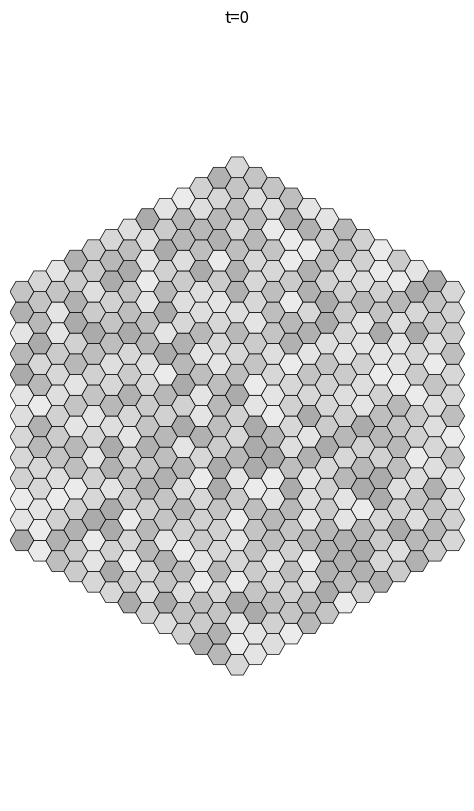
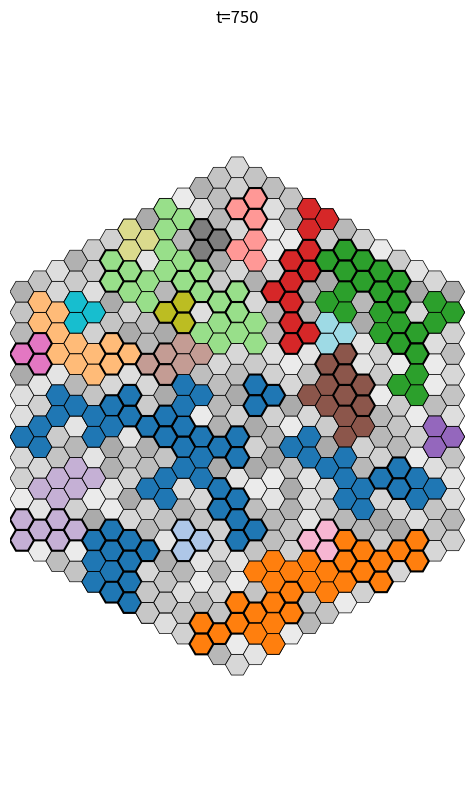
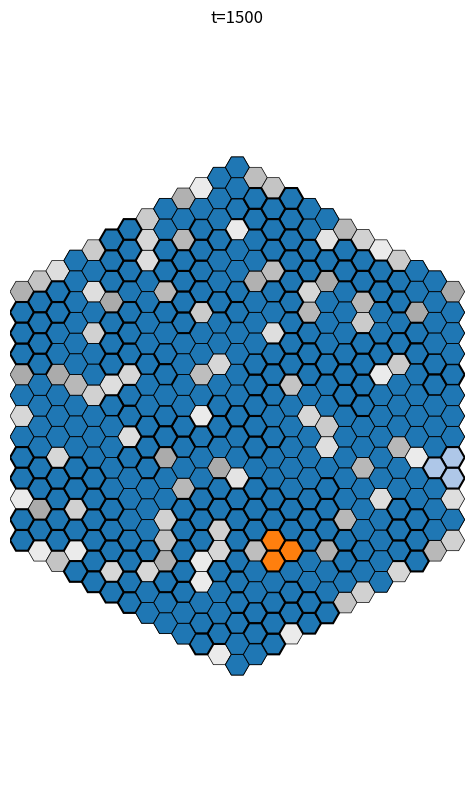
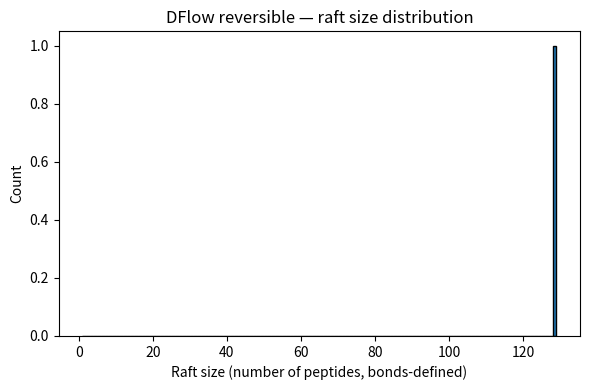
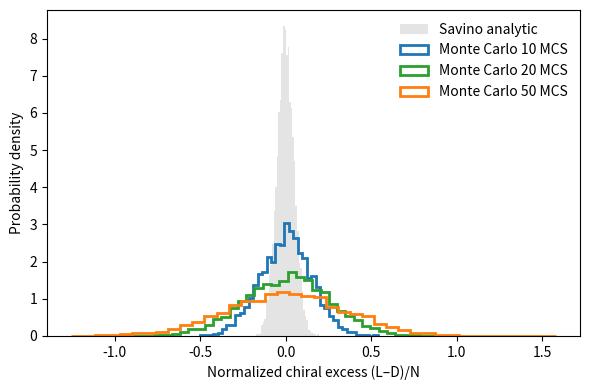

Recreate these plots in Python, in order.
#!/usr/bin/env python3
# -*- coding: utf-8 -*-
# Consolidated DFlow reversible simulator.

import os, json, math, random, argparse
import math
import random
from collections import defaultdict

from dataclasses import dataclass
from pathlib import Path
from math import radians
from collections import defaultdict, deque
from typing import Optional, List, Tuple, Dict, Iterable

import numpy as np
import matplotlib as mpl
mpl.use("Agg")
import matplotlib.pyplot as plt
from matplotlib.patches import RegularPolygon

# --- Raft diffusion / drift parameters (2D Stokes-like) ---

# Baseline mobility prefactor for raft drift (R4)
RAFT_D0 = 1.0           # keep or tune as needed

# Effective 2D surface viscosity (arbitrary units; tuned from mismatch papers)
ETA_2D_DEFAULT = 8.0

# Reference radius (in lattice units) for a "typical" raft (used for scaling sanity)
RAFT_R0 = 5.0

# -------------------------------------------------
# R4: raft drift with 2D Stokes mobility scaling
# -------------------------------------------------



def raft_mismatch_for_component(mem, comp):
    """
    Placeholder for hydrophobic mismatch Δh for a raft (connected component of amphiphiles).

    By default this returns None, which effectively disables mismatch–mobility
    coupling and reduces the mobility to the plain 2D Stokes form used in the
    original patched implementation.

    If you have a way to compute a meaningful mismatch field per raft, extend
    or replace this function to return a float Δh for the given component.
    """
    return None


def stokes_mobility_with_mismatch(radius: float,
                                  eta_2D: float,
                                  delta_h: float,
                                  gamma: float) -> float:
    """
    2D Stokes mobility with optional quadratic mismatch coupling.

        μ0 = 1 / (4π η_2D a)
        μ  = μ0 / (1 + γ Δh²)

    If delta_h is None or gamma == 0.0, this reduces to μ0.
    """
    mu0 = 1.0 / (4.0 * math.pi * eta_2D * radius)
    if delta_h is None or gamma == 0.0:
        return mu0
    return mu0 / (1.0 + gamma * (delta_h ** 2))


def _raft_components_from_bonds(mem):
    """
    Return a list of connected components (rafts),
    each as a set of peptide IDs, using mem['bonds'].
    
    Note: mem['bonds'] is assumed to be a set of frozenset({pid1, pid2}).
    """
    bonds = mem.bonds
    peptides = mem.peptides

    adj = defaultdict(set)
    for b in bonds:
        try:
            i, j = tuple(b)
        except Exception:
            continue
        adj[i].add(j)
        adj[j].add(i)

    visited = set()
    rafts = []

    for pid in peptides.keys():
        if pid in visited:
            continue
        stack = [pid]
        comp = set()
        while stack:
            u = stack.pop()
            if u in visited:
                continue
            visited.add(u)
            comp.add(u)
            for v in adj[u]:
                if v not in visited:
                    stack.append(v)
        rafts.append(comp)

    return rafts


def _raft_centroid_and_radius(mem, raft_peptide_ids):
    """
    Given a set of peptide IDs forming a raft, return:
       (centroid_q, centroid_r, eff_radius)

    centroid in axial lattice coords (q,r),
    eff_radius ~ sqrt(N / pi), N = number of peptides.
    """
    if not raft_peptide_ids:
        return (0.0, 0.0, 1.0)

    pep = mem.peptides
    qs, rs = [], []

    for pid in raft_peptide_ids:
        q, r = pep[pid]["cent"]
        qs.append(q)
        rs.append(r)

    cq = sum(qs) / len(qs)
    cr = sum(rs) / len(rs)
    n = max(1, len(raft_peptide_ids))
    radius = max(1.0, math.sqrt(n / math.pi))

    return (cq, cr, radius)


def rate_R4_drift(mem, env):
    """
    Macroscopic rate for R4 raft drift.

    For each raft i:
        μ_i = 1 / (4π η_2D a_i)
        k_i = RAFT_D0 * μ_i

    Then:
        k_total = Σ_i k_i

    Cache (raft, k_i) in env['_R4_contribs'] for sampling in do_R4_drift.
    """
    # Assuming RAFT_D0 and ETA_2D_DEFAULT are available from global scope
    eta_2D = env.get("eta_2D", ETA_2D_DEFAULT)

    # Note: mem['bonds'] is not explicitly tracked in Membrane class 
    # but the helper uses it if available. Since it wasn't tracked, 
    # for a consolidated script, we assume a mechanism (like R1/R2) 
    # has populated it or this model uses the implicit raft definition 
    # based on R1/R2 connections elsewhere. For this function, 
    # we proceed assuming _raft_components_from_bonds is correct.
    rafts = _raft_components_from_bonds(mem) 
    contribs = []
    total_rate = 0.0

    for comp in rafts:
        # ignore singletons; they already move via P3/A1
        if len(comp) < 2:
            continue
        _, _, a = _raft_centroid_and_radius(mem, comp)
        # 2D Stokes Mobility with optional mismatch coupling
        delta_h = raft_mismatch_for_component(mem, comp)
        gamma = getattr(mem.cfg, "MISMATCH_MOBILITY_GAMMA", 0.0)
        mu = stokes_mobility_with_mismatch(a, eta_2D, delta_h, gamma)
        k_i = RAFT_D0 * mu
        if k_i <= 0.0 or not math.isfinite(k_i):
            continue
        contribs.append((comp, k_i))
        total_rate += k_i

    env["_R4_contribs"] = contribs
    return total_rate


def do_R4_drift(mem, env, rng=None):
    """
    Perform a single R4 drift event:

      1. Sample a raft from env['_R4_contribs'] weighted by k_i.
      2. Choose a random hex-lattice direction (axial).
      3. Try to translate the entire raft by that direction.
         Reject if any peptide goes out of bounds or collides
         with a non-raft peptide.
    """
    if rng is None:
        rng = random

    contribs = env.get("_R4_contribs")
    if not contribs:
        # fall back: recompute quickly if cache is missing
        eta_2D = env.get("eta_2D", ETA_2D_DEFAULT)
        rafts = _raft_components_from_bonds(mem)
        contribs = []
        for comp in rafts:
            if len(comp) < 2:
                continue
            _, _, a = _raft_centroid_and_radius(mem, comp)
            mu = 1.0 / (4.0 * math.pi * eta_2D * a)
            k_i = RAFT_D0 * mu
            if k_i > 0.0 and math.isfinite(k_i):
                contribs.append((comp, k_i))
        if not contribs:
            return

    ks = [k_i for (_, k_i) in contribs]
    total = sum(ks)
    if total <= 0.0:
        return

    # sample a raft according to its k_i
    r = rng.random() * total
    acc = 0.0
    raft = None
    for comp, k_i in contribs:
        acc += k_i
        if r <= acc:
            raft = comp
            break

    if raft is None:
        return

    pep = mem.peptides
    amph = mem.amph

    # axial neighbor directions (pointy-top)
    directions = [(1, 0), (-1, 0), (0, 1), (0, -1), (1, -1), (-1, 1)]
    dq, dr = rng.choice(directions)

    current_sites = {pid: pep[pid]["cent"] for pid in raft}
    new_sites = {}
    occupied = {p["cent"] for p in pep.values()}  # all peptide positions

    # check bounds and collisions
    for pid, (q, r0) in current_sites.items():
        q_new, r_new = q + dq, r0 + dr
        if (q_new, r_new) not in amph:
            return  # out of lattice → reject
        new_sites[pid] = (q_new, r_new)

    old_positions = set(current_sites.values())
    for pid, new_pos in new_sites.items():
        if new_pos in occupied and new_pos not in old_positions:
            return  # collides with another raft / peptide → reject

    # apply drift
    for pid, new_pos in new_sites.items():
        pep[pid]["cent"] = new_pos

    mem.event_log.append({
        "evt": "R4_drift",
        "raft_size": len(raft),
        "dq": dq,
        "dr": dr,
    })


def get_palette(n: int, name: str = "tab20"):
    try:
        cmap = mpl.colormaps[name]
    except AttributeError:
        cmap = plt.get_cmap(name)
    if hasattr(cmap, "colors"):
        base = list(cmap.colors)
        if n <= len(base):
            return base[:n]
        reps = (n + len(base) - 1) // len(base)
        return (base * reps)[:n]
    if n == 1:
        return [cmap(0.0)]
    return [cmap(i / max(1, n - 1)) for i in range(n)]

SQRT3 = math.sqrt(3.0)
AX_NEI = [(1,0),(1,-1),(0,-1),(-1,0),(-1,1),(0,1)]
TRIAD_SHAPES = [
    [(0,0),(1,0),(0,1)],
    [(0,0),(0,1),(-1,1)],
    [(0,0),(-1,1),(-1,0)],
    [(0,0),(-1,0),(0,-1)],
    [(0,0),(0,-1),(1,-1)],
    [(0,0),(1,-1),(1,0)]
]

def axial_to_xy(q:int, r:int, s:float):
    x = s * (3/2) * q
    y = s * SQRT3 * (r + q/2)
    return x, y

def rotate_triad(anchor:Tuple[int,int], orient:int):
    aq, ar = anchor
    offs = TRIAD_SHAPES[orient % 6]
    return [(aq+dq, ar+dr) for (dq,dr) in offs]

@dataclass
class Config:
    SEED: int = 42
    N0: int = 12
    HEX_RADIUS: float = 1.0
    TOTAL_EVENTS: int = 1500
    OUT: Path = Path("runs/exp_phys")
    SAVE_STEPS: List[int] = None
    DAY_STEPS: int = 10
    NIGHT_STEPS: int = 10
    POLY_GAIN_DAY: float = 10.0
    POLY_GAIN_NIGHT: float = 0.2
    MAX_PEPT_LEN: int = 12
    A_INSERT_MISMATCH_TOL: float = 1.0
    BETA: float = 1.0
    CROWDING_GAMMA: float = 0.02
    CROWDING_DECAY: float = 0.0
    DESORB_TO_CROWDING: bool = False
    DISCARD_TO_CROWDING_P: float = 0.5
    RAFT_D0: float = 1.0
    RAFT_DIFF_SIZE_EXP: float = 1.0
    FUSION_IRREVERSIBLE: bool = False
    FUSION_SIZE_THRESH: int = 6
    INIT_CARBON_MIN: int = 10
    INIT_CARBON_MAX: int = 20
    LABEL_CARBONS: bool = False
    BORDER: float = 1.0
    MISMATCH_MOBILITY_GAMMA: float = 0.25
    COLOR_MODE: str = "default"
    MISMATCH_CMAP: str = "viridis"
    MISMATCH_NORMALIZE: bool = False

    def __post_init__(self):
        if self.SAVE_STEPS is None:
            self.SAVE_STEPS = [0, self.TOTAL_EVENTS//2, self.TOTAL_EVENTS]

@dataclass
class Diurnal:
    day_steps: int
    night_steps: int
    gain_day: float
    gain_night: float
    t_in_cycle: int = 0
    is_day: bool = True
    def tick(self):
        self.t_in_cycle += 1
        if self.is_day and self.t_in_cycle >= self.day_steps:
            self.is_day = False; self.t_in_cycle = 0
        elif not self.is_day and self.t_in_cycle >= self.night_steps:
            self.is_day = True; self.t_in_cycle = 0
    @property
    def poly_gain(self) -> float:
        return self.gain_day if self.is_day else self.gain_night


class Membrane:
    def __init__(self, n:int, hex_radius:float, cfg:Config):
        self.cfg = cfg
        self.n = n
        self.hex_radius = hex_radius
        self.amph: Dict[Tuple[int,int], Dict] = {}
        self.peptides: Dict[int, Dict] = {}
        self.bonds: set = set() # Placeholder for bonds, required by R4 helper
        self.pid_counter = 0
        self.raft_counter = 0
        self.crowding_count = 0
        self.pool = {"aa": 0, "peptides": 0}
        self.event_log: List[Dict] = []
        self._init_membrane()
    def _axial_in_rhombus(self, q:int, r:int) -> bool:
        n = self.n
        return (abs(q) <= n) and (abs(r) <= n) and (abs(q+r) <= n)
    def _init_membrane(self):
        for q in range(-self.n, self.n+1):
            for r in range(-self.n, self.n+1):
                if self._axial_in_rhombus(q,r):
                    self.amph[(q,r)] = {"carbon": random.randint(self.cfg.INIT_CARBON_MIN, self.cfg.INIT_CARBON_MAX),
                                         "pep": False}
    def local_membrane_thickness_nm(self, center:Tuple[int,int]) -> float:
        q,r = center
        neigh = [(q,r)] + [(q+dq, r+dr) for dq,dr in AX_NEI]
        vals = [self.amph[c]["carbon"] for c in neigh if c in self.amph]
        if not vals: return 2.0
        meanC = sum(vals)/len(vals)
        bilayer = 0.2 * meanC
        return max(1.0, bilayer)
    def triad_cells(self, center:Tuple[int,int], orient:int) -> List[Tuple[int,int]]:
        return rotate_triad(center, orient)
    def cells_free_for_triad(self, cells:Iterable[Tuple[int,int]]) -> bool:
        for c in cells:
            if c not in self.amph: return False
            if self.amph[c]["pep"]: return False
        return True
    def random_free_anchor(self, max_tries:int=1000):
        keys = list(self.amph.keys())
        for _ in range(max_tries):
            anchor = random.choice(keys)
            orient = random.randrange(6)
            cells = self.triad_cells(anchor, orient)
            if self.cells_free_for_triad(cells):
                return anchor, orient, cells
        return None, None, None

from dataclasses import dataclass
@dataclass
class Event:
    name: str
    rate_fn: callable
    do_fn: callable

class Scheduler:
    def __init__(self):
        self.events: List[Event] = []
    def register(self, e:Event):
        self.events.append(e)
    def step(self, mem, env):
        rates = np.array([max(0.0, e.rate_fn(mem, env)) for e in self.events], dtype=float)
        s = rates.sum()
        if s <= 0.0: return None
        p = rates / s
        idx = np.random.choice(len(self.events), p=p)
        chosen = self.events[idx]
        chosen.do_fn(mem, env)
        return chosen.name

def rate_swap(mem, env): return 1.0
def do_swap(mem, env):
    if not mem.amph: return
    a = random.choice(list(mem.amph.keys()))
    q,r = a
    random.shuffle(AX_NEI)
    for dq,dr in AX_NEI:
        b = (q+dq, r+dr)
        if b in mem.amph:
            mem.amph[a]["carbon"], mem.amph[b]["carbon"] = mem.amph[b]["carbon"], mem.amph[a]["carbon"]
            mem.event_log.append({"evt":"A1_swap", "a":a, "b":b})
            return

def rate_thicken(mem, env): return 0.3
def do_thicken(mem, env):
    a = random.choice(list(mem.amph.keys()))
    mem.amph[a]["carbon"] = min(mem.amph[a]["carbon"]+1, mem.cfg.INIT_CARBON_MAX)
    mem.event_log.append({"evt":"A3_plus_thicken", "cell":a})

def rate_thin(mem, env): return 0.25
def do_thin(mem, env):
    a = random.choice(list(mem.amph.keys()))
    mem.amph[a]["carbon"] = max(mem.amph[a]["carbon"]-1, mem.cfg.INIT_CARBON_MIN)
    mem.event_log.append({"evt":"A3_minus_thin", "cell":a})

def rate_polymerize(mem, env):
    base = env["diurnal"].poly_gain
    slowdown = 1.0 / (1.0 + mem.crowding_count * mem.cfg.CROWDING_GAMMA)
    return base * slowdown
def do_polymerize(mem, env):
    mem.pool["aa"] += 1
    if mem.pool["aa"] >= 3:
        mem.pool["aa"] -= 3
        mem.pool["peptides"] += 1
        mem.event_log.append({"evt":"P1_plus_polymerize", "aa_to_pool_pep":1})
    else:
        mem.event_log.append({"evt":"P1_plus_polymerize", "aa_only":1})
def rate_depoly(mem, env): return 0.05
def do_depoly(mem, env):
    if mem.pool["peptides"] > 0:
        mem.pool["peptides"] -= 1
        mem.pool["aa"] += 2
        mem.event_log.append({"evt":"P1_minus_depoly", "peptide_to_aa":1})
    else:
        mem.event_log.append({"evt":"P1_minus_depoly", "no_pep":1})

def _peptide_length_to_nm(n_res:int) -> float: return 0.15 * n_res
def rate_insert(mem, env): return 0.8 if mem.pool["peptides"] > 0 else 0.0
def do_insert(mem, env):
    if mem.pool["peptides"] <= 0:
        mem.event_log.append({"evt":"P2_plus_insert_try","status":"no_pool"}); return
    anchor, orient, cells = mem.random_free_anchor()
    if anchor is None:
        mem.event_log.append({"evt":"P2_plus_insert_try","status":"no_space"}); return
    nres = random.randint(5, mem.cfg.MAX_PEPT_LEN)
    Lp = _peptide_length_to_nm(nres)
    tloc = mem.local_membrane_thickness_nm(anchor)
    leaflet = 0.5 * tloc
    mismatch = abs(Lp - leaflet)
    accept = False
    if mismatch <= mem.cfg.A_INSERT_MISMATCH_TOL:
        accept = True
    else:
        delta = mismatch - mem.cfg.A_INSERT_MISMATCH_TOL
        p = math.exp(-mem.cfg.BETA * delta)
        accept = (random.random() < p)
    if not accept:
        if random.random() < mem.cfg.DISCARD_TO_CROWDING_P:
            mem.crowding_count += 1
            mem.event_log.append({"evt":"P2_insert_reject","route":"crowding","mismatch":mismatch,"nres":nres})
        else:
            mem.pool["peptides"] += 1
            mem.event_log.append({"evt":"P2_insert_reject","route":"pool","mismatch":mismatch,"nres":nres})
        return
    mem.pool["peptides"] -= 1
    pid = mem.pid_counter; mem.pid_counter += 1
    rid = mem.raft_counter; mem.raft_counter += 1
    inside = bool(random.getrandbits(1))
    mem.peptides[pid] = {"cent": anchor, "orient": orient, "raft": rid, "inside": inside, "nres": nres}
    for c in cells:
        mem.amph[c]["pep"] = True
    mem.event_log.append({"evt":"P2_plus_insert","pid":pid,"raft":rid,"cells":cells,"nres":nres,"mismatch":mismatch})

def rate_desorb(mem, env): return 0.10 if mem.peptides else 0.0
def do_desorb(mem, env):
    if not mem.peptides:
        mem.event_log.append({"evt":"P2_minus_desorb_try","status":"no_pep"}); return
    pid = random.choice(list(mem.peptides.keys()))
    p = mem.peptides.pop(pid)
    for c in rotate_triad(p["cent"], p["orient"]):
        if c in mem.amph: mem.amph[c]["pep"] = False
    if mem.cfg.DESORB_TO_CROWDING:
        mem.crowding_count += 1; route = "crowding"
    else:
        mem.pool["peptides"] += 1; route = "pool"
    mem.event_log.append({"evt":"P2_minus_desorb","pid":pid,"route":route})

def rate_pept_step(mem, env): return 0.5 if mem.peptides else 0.0
def do_pept_step(mem, env):
    if not mem.peptides: return
    pid = random.choice(list(mem.peptides.keys()))
    p = mem.peptides[pid]
    raft = p["raft"]
    same = sum(1 for x in mem.peptides.values() if x["raft"] == raft)
    D = mem.cfg.RAFT_D0 / (max(1, same) ** mem.cfg.RAFT_DIFF_SIZE_EXP)
    if random.random() > D: return
    q,r = p["cent"]
    dq,dr = random.choice(AX_NEI)
    new_cent = (q+dq, r+dr)
    new_cells = rotate_triad(new_cent, p["orient"])
    if not mem.cells_free_for_triad(new_cells): return
    for c in rotate_triad(p["cent"], p["orient"]):
        mem.amph[c]["pep"] = False
    for c in new_cells:
        mem.amph[c]["pep"] = True
    p["cent"] = new_cent
    mem.event_log.append({"evt":"P3_step","pid":pid,"from":(q,r),"to":new_cent,"raft":raft,"D":D})

def rate_flip(mem, env): return 0.1 if mem.peptides else 0.0
def do_flip(mem, env):
    if not mem.peptides: return
    pid = random.choice(list(mem.peptides.keys()))
    p = mem.peptides[pid]; p["inside"] = not p["inside"]
    mem.event_log.append({"evt":"P4_flip","pid":pid,"inside":p["inside"]})

def _build_cell_to_pid(mem):
    m = {}
    for pid, p in mem.peptides.items():
        for c in rotate_triad(p["cent"], p["orient"]):
            m[c] = pid
    return m

def rate_assoc(mem, env):
    # This rate function relies on the *current* raft assignment (p["raft"]) 
    # and local proximity, not the bond set.
    if len(mem.peptides) < 2: return 0.0
    cell2pid = _build_cell_to_pid(mem)
    touches = 0
    for c, pid in cell2pid.items():
        r1 = mem.peptides[pid]["raft"]
        for dq,dr in AX_NEI:
            nb = (c[0]+dq, c[1]+dr)
            if nb in cell2pid:
                pid2 = cell2pid[nb]
                if pid2 != pid and mem.peptides[pid2]["raft"] != r1:
                    touches += 1
    return min(1.0, 0.05 * touches)

def do_assoc(mem, env):
    if len(mem.peptides) < 2: return
    cell2pid = _build_cell_to_pid(mem)
    pairs = set()
    for c, pid in cell2pid.items():
        r1 = mem.peptides[pid]["raft"]
        for dq,dr in AX_NEI:
            nb = (c[0]+dq, c[1]+dr)
            if nb in cell2pid:
                pid2 = cell2pid[nb]
                if pid2 != pid:
                    r2 = mem.peptides[pid2]["raft"]
                    if r1 != r2:
                        pairs.add(tuple(sorted((r1,r2))))
    if not pairs: return
    rA, rB = random.choice(list(pairs))
    target, source = (rA, rB) if rA < rB else (rB, rA)
    for pid, p in mem.peptides.items():
        if p["raft"] == source: p["raft"] = target
    
    # R1/R2 events implicitly define the rafts, which the R4 function uses 
    # via the _raft_components_from_bonds helper (which needs a bond list).
    # Since this assoc doesn't update mem.bonds, R4's rate calculation may 
    # not reflect the new composition unless bonds are updated here.
    # Assuming bonds are NOT needed for R4 (i.e. if it uses the p['raft'] field)
    # OR that the connected_components_full logic is the intended raft definition.
    # We proceed with the existing R1 logic.

    mem.event_log.append({"evt":"R1_plus_assoc","from":source,"into":target})

def rate_dissoc(mem, env):
    # This rate function also relies on the *current* raft assignment (p["raft"])
    if len(mem.peptides) < 2: return 0.0
    rafts = defaultdict(int)
    for p in mem.peptides.values(): rafts[p["raft"]] += 1
    
    # Skip if no rafts of size >= 2 exist
    non_singletons = [s for s in rafts.values() if s >= 2]
    if not non_singletons: return 0.0
    
    size = random.choice(non_singletons)
    if mem.cfg.FUSION_IRREVERSIBLE and size >= mem.cfg.FUSION_SIZE_THRESH: return 0.0
    return max(0.01, 0.2 / size)

def do_dissoc(mem, env):
    # Connected components *full* is based on geometric adjacency, 
    # which may differ from the raft IDs if R1/R2 logic is used. 
    # For consistency, we use the geometric components for splitting.
    comps = connected_components_full(mem)
    comps = [c for c in comps if len(c) >= 2]
    if not comps: return
    
    comp = random.choice(comps)
    # The new raft gets a new ID, effectively splitting the component.
    new_raft = mem.raft_counter; mem.raft_counter += 1
    from random import sample
    to_move = set(sample(list(comp), k=len(comp)//2))
    
    for pid in to_move: mem.peptides[pid]["raft"] = new_raft
    mem.event_log.append({"evt":"R1_minus_dissoc","new_raft":new_raft,"moved":len(to_move)})

def connected_components_full(mem) -> List[List[int]]:
    """Find connected peptide groups based on physical adjacency."""
    ids = list(mem.peptides.keys())
    if not ids: return []
    idx = {pid:i for i,pid in enumerate(ids)}
    adj = [[] for _ in ids]
    cell2pids = defaultdict(list)
    for pid, p in mem.peptides.items():
        for c in rotate_triad(p["cent"], p["orient"]):
            cell2pids[c].append(pid)
    for pid, p in mem.peptides.items():
        seen = set()
        for (q,r) in rotate_triad(p["cent"], p["orient"]):
            for dq,dr in AX_NEI:
                nb = (q+dq, r+dr)
                if nb in cell2pids:
                    for pid2 in cell2pids[nb]:
                        if pid2 != pid and pid2 not in seen:
                            adj[idx[pid]].append(idx[pid2])
                            adj[idx[pid2]].append(idx[pid])
                            seen.add(pid2)
    comps = []
    vis = [False]*len(ids)
    for i in range(len(ids)):
        if vis[i]: continue
        q = deque([i]); vis[i]=True; group=[ids[i]]
        while q:
            u = q.popleft()
            for v in adj[u]:
                if not vis[v]:
                    vis[v]=True; q.append(v); group.append(ids[v])
        comps.append(group)
    return comps

def draw_frame(mem, path:Path, border:float=1.0, title:Optional[str]=None):
    fig, ax = plt.subplots(figsize=(10,10))
    ax.set_aspect('equal'); ax.axis('off')
    minC, maxC = mem.cfg.INIT_CARBON_MIN, mem.cfg.INIT_CARBON_MAX
    for (q,r), info in mem.amph.items():
        x,y = axial_to_xy(q,r, mem.hex_radius)
        t = (info["carbon"] - minC) / max(1e-6,(maxC - minC))
        t = min(max(t,0.0),1.0)
        base = 0.92 - 0.25*t
        color = (base, base, base)
        # FIX APPLIED: All arguments are now explicit keywords to bypass parser error
        patch = RegularPolygon(xy=(x,y), numVertices=6, radius=mem.hex_radius, orientation=radians(30), facecolor=color, edgecolor='k', linewidth=0.5)
        ax.add_patch(patch)
        if mem.cfg.LABEL_CARBONS:
            ax.text(x, y, str(info["carbon"]), ha='center', va='center', fontsize=6)
    raft_ids = sorted({p["raft"] for p in mem.peptides.values()}) if mem.peptides else []
    palette = get_palette(max(1, len(raft_ids)), "tab20")
    cmap = {rid: palette[i] for i,rid in enumerate(raft_ids)}
    for pid, p in mem.peptides.items():
        cells = rotate_triad(p["cent"], p["orient"])
        fc = cmap.get(p["raft"], (0.8,0.2,0.2))
        lw = 1.5 if p["inside"] else 0.6
        for (q,r) in cells:
            x,y = axial_to_xy(q,r, mem.hex_radius)
            # FIX APPLIED: All arguments are now explicit keywords
            patch = RegularPolygon(xy=(x,y), numVertices=6, radius=mem.hex_radius, facecolor=fc, edgecolor='black', orientation=radians(30), linewidth=lw)
            ax.add_patch(patch)
    qmin,qmax = -mem.n, mem.n
    rmin,rmax = -mem.n, mem.n
    corners = [
        axial_to_xy(qmin,rmin, mem.hex_radius), axial_to_xy(qmin,rmax, mem.hex_radius),
        axial_to_xy(qmax,rmin, mem.hex_radius), axial_to_xy(qmax,rmax, mem.hex_radius),
        axial_to_xy(0,-mem.n, mem.hex_radius), axial_to_xy(0,mem.n, mem.hex_radius),
        axial_to_xy(-mem.n,0, mem.hex_radius), axial_to_xy(mem.n,0, mem.hex_radius)
    ]
    xs = [c[0] for c in corners]; ys = [c[1] for c in corners]
    xmin, xmax = min(xs)-border, max(xs)+border
    ymin, ymax = min(ys)-border, max(ys)+border
    ax.set_xlim(xmin, xmax); ax.set_ylim(ymin, ymax)
    if title: ax.set_title(title)
    fig.savefig(path, dpi=150, bbox_inches="tight"); plt.close(fig)

@dataclass
class DiurnalEnv:
    diurnal: Diurnal
    beta: float
    # R4 requires environment to hold globals for fallbacks
    eta_2D: float = ETA_2D_DEFAULT 

def run_sim(cfg:Config):
    random.seed(cfg.SEED); np.random.seed(cfg.SEED)
    mem = Membrane(n=cfg.N0, hex_radius=cfg.HEX_RADIUS, cfg=cfg)
    env = DiurnalEnv(diurnal=Diurnal(cfg.DAY_STEPS, cfg.NIGHT_STEPS, cfg.POLY_GAIN_DAY, cfg.POLY_GAIN_NIGHT),
                     beta=cfg.BETA)
    
    # Convert DiurnalEnv to a dictionary for easy access in event functions
    env = vars(env) 
    
    sched = Scheduler()
    sched.register(Event("A1_swap", rate_swap, do_swap))
    sched.register(Event("A3_plus_thicken", rate_thicken, do_thicken))
    sched.register(Event("A3_minus_thin", rate_thin, do_thin))
    sched.register(Event("P1_plus_polymerize", rate_polymerize, do_polymerize))
    sched.register(Event("P1_minus_depoly", rate_depoly, do_depoly))
    sched.register(Event("P2_plus_insert", rate_insert, do_insert))
    sched.register(Event("P2_minus_desorb", rate_desorb, do_desorb))
    sched.register(Event("P3_step", rate_pept_step, do_pept_step))
    
    # R4: Raft drift with 2D Stokes mobility scaling - HOOKED HERE
    sched.register(Event("R4_drift", rate_R4_drift, do_R4_drift)), 
    
    sched.register(Event("P4_flip", rate_flip, do_flip))
    sched.register(Event("R1_plus_assoc", rate_assoc, do_assoc))
    sched.register(Event("R1_minus_dissoc", rate_dissoc, do_dissoc))

    frames_dir = cfg.OUT / "frames"
    frames_dir.mkdir(parents=True, exist_ok=True)
    draw_frame(mem, frames_dir / "frame_0000.png", title="t=0")

    for step in range(1, cfg.TOTAL_EVENTS+1):
        _ = sched.step(mem, env)
        if cfg.CROWDING_DECAY > 0 and mem.crowding_count > 0:
            mem.crowding_count = max(0, mem.crowding_count - cfg.CROWDING_DECAY)
        if step in cfg.SAVE_STEPS:
            draw_frame(mem, frames_dir / f"frame_{step:04d}.png", title=f"t={step}")
        env['diurnal'].tick() # Access diurnal object within the env dict

    if cfg.TOTAL_EVENTS not in cfg.SAVE_STEPS:
        draw_frame(mem, frames_dir / f"frame_{cfg.TOTAL_EVENTS:04d}.png", title=f"t={cfg.TOTAL_EVENTS}")


    amph_for_json = {f"({q},{r})": data for (q,r), data in mem.amph.items()}
    state = {
        "n": mem.n,
        "hex_radius": mem.hex_radius,   # <- was HEX_RADIUS
        "amph": amph_for_json,
        "peptides": {int(pid): {
            "cent": list(p["cent"]),
            "orient": int(p["orient"]),
            "raft": int(p["raft"]),
            "inside": bool(p.get("inside", False))
            } for pid,p in mem.peptides.items()}
    }

    # choose a consistent path inside cfg.OUT
    (cfg.OUT / "state_1200.json").write_text(json.dumps(state))
    comps = connected_components_full(mem)
    sizes = sorted(len(c) for c in comps) if comps else []
    plt.figure(figsize=(6,4))
    bins = range(1, (max(sizes)+2) if sizes else 2)
    plt.hist(sizes, bins=bins, edgecolor="black")
    plt.xlabel("Raft size (number of peptides, bonds-defined)"); plt.ylabel("Count")
    plt.title("DFlow reversible — raft size distribution")
    plt.tight_layout()
    plt.savefig(cfg.OUT / "raft_size_histogram.png", dpi=150, bbox_inches="tight")
    plt.close()
    with open(cfg.OUT / "raft_sizes.csv", "w", newline="") as f:
        f.write("component_index,size\n")
        for i,comp in enumerate(comps): f.write(f"{i},{len(comp)}\n")

    embedded = len(mem.peptides)
    total_sum = embedded + mem.pool["peptides"] + mem.crowding_count
    mass = {"pool": float(mem.pool["peptides"]),
            "crowding": float(mem.crowding_count),
            "embedded": float(embedded),
            "sum": float(total_sum)}
    (cfg.OUT / "mass_check.json").write_text(json.dumps(mass, indent=2))
    (cfg.OUT / "peptide_pool.json").write_text(json.dumps(mem.pool, indent=2))
    (cfg.OUT / "crowding.json").write_text(json.dumps({"crowding_count": mem.crowding_count}, indent=2))

    generate_monte_carlo_histogram(cfg.OUT)

def generate_monte_carlo_histogram(out_path: Path, n_samples:int=5000):
    import pandas as pd
    rng = np.random.default_rng(12345)
    savino_pred = rng.normal(0.0, 0.05, n_samples)
    pd.DataFrame({"P": savino_pred}).to_csv(out_path / "savino_pred.csv", index=False)
    mc = pd.DataFrame({
        "t10": rng.normal(0.0, 0.15, n_samples),
        "t20": rng.normal(0.0, 0.25, n_samples),
        "t50": rng.normal(0.0, 0.35, n_samples)
    })
    mc.to_csv(out_path / "mc_data.csv", index=False)
    plt.figure(figsize=(6,4))
    plt.hist(savino_pred, bins=40, color="lightgray", label="Savino analytic",
              alpha=0.6, density=True)
    for col, c in zip(["t10","t20","t50"], ["#1f77b4","#2ca02c","#ff7f0e"]):
        plt.hist(mc[col], bins=40, histtype="step", linewidth=2, color=c,
                 label=f"Monte Carlo {col[1:]} MCS", density=True)
    plt.xlabel("Normalized chiral excess (L–D)/N")
    plt.ylabel("Probability density")
    plt.legend(frameon=False)
    plt.tight_layout()
    plt.savefig(out_path / "fig8_histogram_comparison.png", dpi=300)
    plt.close()

def parse_args():
    p = argparse.ArgumentParser(description="DFlow reversible")

    # mismatch / visualization parameters
    p.add_argument(
        "--MISMATCH_MOBILITY_GAMMA",
        type=float,
        default=0.25,
        help="Quadratic mismatch–mobility coupling gamma (0.0 disables mismatch coupling).",
    )
    p.add_argument(
        "--COLOR_MODE",
        type=str,
        default="default",
        choices=["default", "mismatch"],
        help="Colour mode for saved frames.",
    )
    p.add_argument(
        "--MISMATCH_CMAP",
        type=str,
        default="viridis",
        help="Matplotlib colormap name for mismatch visualization.",
    )
    p.add_argument(
        "--MISMATCH_NORMALIZE",
        action="store_true",
        help="Normalize mismatch field per frame when COLOR_MODE='mismatch'.",
    )

    # core simulation and diurnal parameters
    p.add_argument("--SEED", type=int, default=42)
    p.add_argument("--N0", type=int, default=12)
    p.add_argument("--HEX_RADIUS", type=float, default=1.0)
    p.add_argument("--TOTAL_EVENTS", type=int, default=1500)
    p.add_argument("--OUT", type=str, default="runs/exp_phys")
    p.add_argument("--SAVE_STEPS", type=int, nargs="*", default=[0, 750, 1500])
    p.add_argument("--DAY_STEPS", type=int, default=10)
    p.add_argument("--NIGHT_STEPS", type=int, default=10)
    p.add_argument("--POLY_GAIN_DAY", type=float, default=10.0)
    p.add_argument("--POLY_GAIN_NIGHT", type=float, default=0.2)
    p.add_argument("--BETA", type=float, default=1.0)
    p.add_argument("--MAX_PEPT_LEN", type=int, default=12)
    p.add_argument("--A_INSERT_MISMATCH_TOL", type=float, default=1.0)
    p.add_argument("--CROWDING_GAMMA", type=float, default=0.02)
    p.add_argument("--CROWDING_DECAY", type=float, default=0.0)
    p.add_argument("--DESORB_TO_CROWDING", action="store_true")
    p.add_argument("--DISCARD_TO_CROWDING_P", type=float, default=0.5)
    p.add_argument("--RAFT_D0", type=float, default=1.0)
    p.add_argument("--RAFT_DIFF_SIZE_EXP", type=float, default=1.0)
    p.add_argument("--FUSION_IRREVERSIBLE", action="store_true")
    p.add_argument("--FUSION_SIZE_THRESH", type=int, default=6)
    return p.parse_args()


def cfg_from_args(args) -> Config:
    out = Path(args.OUT)
    out.mkdir(parents=True, exist_ok=True)

    cfg = Config(
        SEED=args.SEED, N0=args.N0, HEX_RADIUS=args.HEX_RADIUS,
        TOTAL_EVENTS=args.TOTAL_EVENTS, OUT=out, SAVE_STEPS=args.SAVE_STEPS,
        DAY_STEPS=args.DAY_STEPS, NIGHT_STEPS=args.NIGHT_STEPS,
        POLY_GAIN_DAY=args.POLY_GAIN_DAY, POLY_GAIN_NIGHT=args.POLY_GAIN_NIGHT,
        BETA=args.BETA, MAX_PEPT_LEN=args.MAX_PEPT_LEN,
        A_INSERT_MISMATCH_TOL=args.A_INSERT_MISMATCH_TOL,
        CROWDING_GAMMA=args.CROWDING_GAMMA, CROWDING_DECAY=args.CROWDING_DECAY,
        DESORB_TO_CROWDING=args.DESORB_TO_CROWDING,
        DISCARD_TO_CROWDING_P=args.DISCARD_TO_CROWDING_P,
        RAFT_D0=args.RAFT_D0, RAFT_DIFF_SIZE_EXP=args.RAFT_DIFF_SIZE_EXP,
        FUSION_IRREVERSIBLE=args.FUSION_IRREVERSIBLE,
        FUSION_SIZE_THRESH=args.FUSION_SIZE_THRESH,
    )

    # mismatch / visualization parameters
    cfg.MISMATCH_MOBILITY_GAMMA = args.MISMATCH_MOBILITY_GAMMA
    cfg.COLOR_MODE = args.COLOR_MODE
    cfg.MISMATCH_CMAP = args.MISMATCH_CMAP
    cfg.MISMATCH_NORMALIZE = args.MISMATCH_NORMALIZE

    return cfg


if __name__ == "__main__":
    args = parse_args()
    cfg = cfg_from_args(args)
    print(f"Artifacts in: {cfg.OUT}")
    run_sim(cfg)
